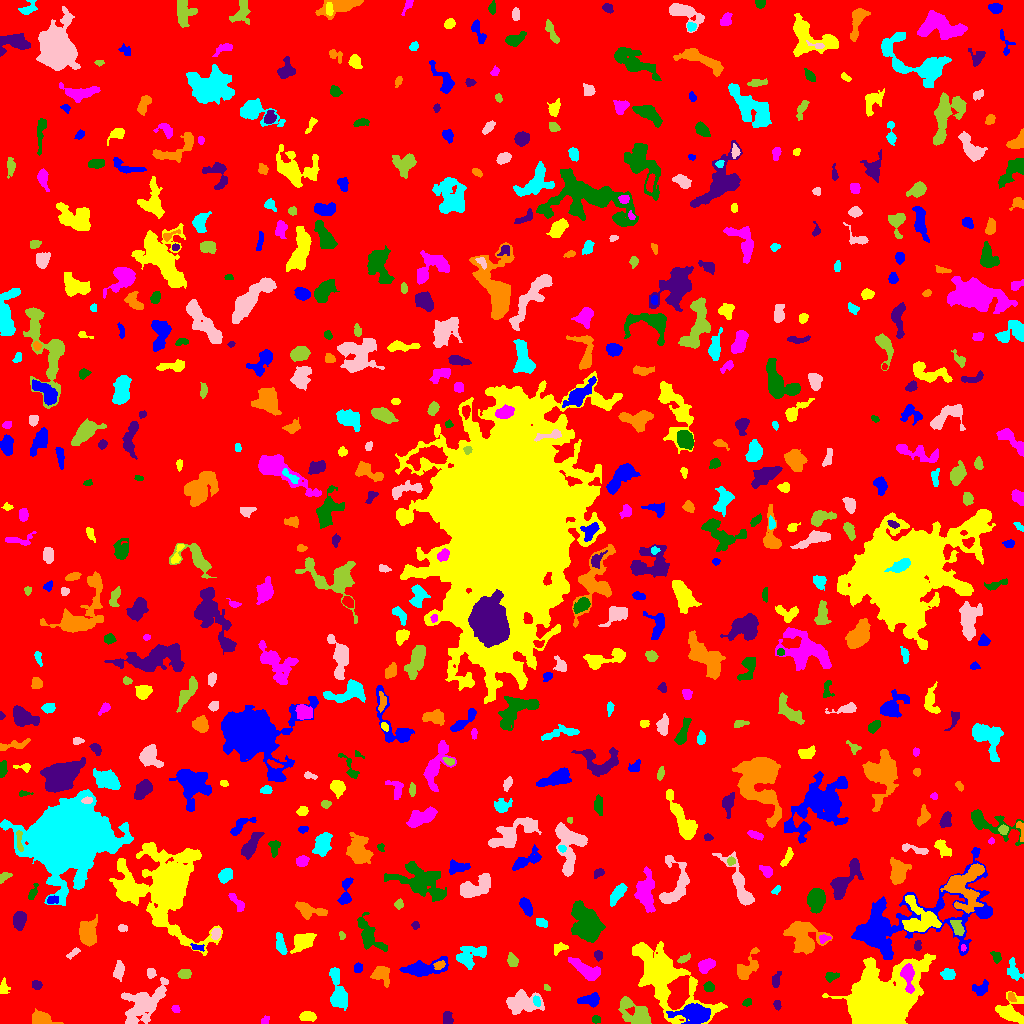

Data behind this chart, as committed beside it:
ID, X, Y, A, B, theta, total_flux, mu_max, mu_median, mu_mean, R_fwhm, R_e, R10, R90, x_start, x_end, y_start, y_end, area, greylevel
0, 513, 513.2, 298.2, 292.7, -0.2824, 1737011, 12.0, 2.0, 2.127, 109.3, 237.4, 89.75, 386.3, 0, 1023, 0, 1023, 816627, 2.127
1, 693.8, 10.23, 7.667, 4.002, -0.05262, 3837, 22.0, 5.0, 6.84, 6.457, 6.18, 2.394, 10.97, 666, 710, 0, 20, 561, 14.84
2, 307.8, 7.414, 3.533, 2.211, -0.005181, 423.0, 7.0, 3.0, 2.82, 4.334, 3.568, 1.382, 5.528, 299, 316, 2, 12, 150, 7.82
3, 264.5, 2.656, 2.271, 1.575, 0.9473, 96.0, 4.0, 1.0, 1.548, 2.932, 2.185, 0.7979, 3.656, 261, 269, 0, 8, 62, 10.55
4, 595.7, 4.216, 2.167, 1.711, -0.03911, 139.0, 4.0, 2.0, 2.106, 3.742, 2.523, 0.9772, 3.785, 592, 600, 0, 8, 66, 8.106
5, 447.1, 4.674, 3.217, 2.13, -1.414, 380.0, 7.0, 3.0, 3.115, 3.989, 3.192, 1.262, 5.015, 443, 453, 0, 12, 122, 8.115
6, 40.49, 4.574, 4.569, 2.971, -0.1654, 1625, 16.0, 5.0, 6.423, 5.642, 4.442, 1.784, 7.047, 32, 63, 0, 15, 253, 11.42
7, 337.5, 30.7, 10.94, 3.569, -1.401, 1191, 8.0, 2.0, 2.502, 6.257, 6.05, 2.326, 9.982, 329, 347, 13, 56, 476, 7.502
8, 523.5, 21.7, 8.259, 5.008, -0.06137, 1750, 11.0, 3.0, 3.182, 4.951, 6.482, 2.257, 10.93, 506, 544, 9, 34, 550, 8.182
9, 636.9, 9.99, 9.105, 4.796, -0.6561, 2411, 11.0, 4.0, 4.507, 7.797, 6.794, 2.646, 11.03, 618, 651, 0, 27, 535, 8.507
10, 951.9, 7.459, 7.785, 4.394, 0.05363, 2972, 14.0, 5.0, 5.737, 7.527, 6.91, 2.706, 11.1, 938, 973, 0, 17, 518, 9.737
11, 591.2, 23.31, 4.539, 2.619, 0.05879, 718.0, 12.0, 3.0, 3.294, 3.478, 3.909, 1.382, 6.699, 577, 599, 16, 31, 218, 8.294
12, 1010, 11.81, 7.467, 6.274, -0.4723, 1678, 10.0, 3.0, 3.822, 6.628, 6.308, 2.326, 10.2, 995, 1023, 0, 32, 439, 7.822
13, 175.3, 14.47, 1.88, 1.588, -0.7079, 120.0, 6.0, 2.0, 2.0, 2.523, 2.185, 0.7979, 3.478, 171, 180, 11, 18, 60, 8.0
14, 747, 21.02, 2.332, 1.728, 0.3778, 175.0, 5.0, 3.0, 2.652, 3.338, 2.585, 0.9772, 3.949, 742, 751, 17, 25, 66, 9.652
15, 777, 18.62, 2.372, 1.635, -1.359, 143.0, 4.0, 2.0, 2.134, 3.785, 2.523, 0.9772, 3.909, 773, 781, 13, 23, 67, 8.134
16, 1011, 26.28, 2.53, 1.765, -1.061, 144.0, 4.0, 2.0, 2.057, 3.949, 2.585, 0.9772, 3.909, 1008, 1016, 22, 31, 70, 9.057
17, 536.5, 22.71, 2.612, 1.638, -1.156, 222.0, 7.0, 3.0, 3.0, 2.932, 2.646, 0.9772, 4.107, 533, 540, 17, 28, 74, 13.0
18, 143.1, 19.61, 13.51, 7.055, 0.7446, 3669, 11.0, 3.0, 3.822, 7.777, 9.441, 3.478, 15.25, 121, 168, 0, 46, 960, 7.822
19, 546.5, 36.01, 1.896, 1.344, -0.6973, 79.0, 3.0, 2.0, 1.927, 2.932, 2.034, 0.7979, 3.192, 544, 550, 33, 39, 41, 6.927
20, 424.2, 27.29, 4.31, 3.024, -0.746, 901.0, 9.0, 3.0, 3.648, 5.232, 4.618, 1.784, 7.269, 416, 432, 19, 38, 247, 8.648
21, 981.4, 35.13, 4.554, 2.976, 0.5659, 196.0, 3.0, 1.0, 1.146, 4.26, 3.827, 1.493, 6.05, 972, 988, 28, 44, 171, 8.146
22, 3.675, 36.35, 3.277, 1.973, -1.495, 271.0, 8.0, 2.0, 2.398, 2.706, 2.764, 0.9772, 5.046, 0, 10, 30, 46, 113, 7.398
23, 907.6, 48.66, 6.942, 2.782, -1.458, 1256, 13.0, 4.0, 4.601, 4.853, 4.583, 1.784, 7.464, 900, 914, 30, 60, 273, 20.6
24, 708.8, 36.49, 2.48, 2.219, -0.2967, 264.0, 5.0, 3.0, 2.667, 4.146, 3.038, 1.262, 4.72, 703, 714, 32, 42, 99, 8.667
25, 36.65, 38.41, 2.348, 2.035, -0.3203, 296.0, 7.0, 3.0, 3.402, 3.656, 2.821, 1.128, 4.37, 32, 42, 34, 43, 87, 11.4
26, 381.8, 48.55, 5.289, 4.197, -0.8994, 784.0, 6.0, 3.0, 3.062, 7.114, 5.262, 2.034, 8.058, 370, 389, 36, 57, 256, 7.062
27, 1013, 53.2, 5.061, 2.694, -1.271, 321.0, 5.0, 1.0, 1.613, 3.613, 4.029, 1.493, 6.58, 1007, 1023, 43, 66, 199, 6.613
28, 151.2, 50.23, 2.622, 2.01, -1.392, 99.0, 3.0, 1.0, 1.151, 2.821, 2.585, 0.9772, 4.297, 147, 156, 45, 55, 86, 7.151
29, 184.4, 49.4, 3.027, 2.172, 0.1625, 407.0, 7.0, 3.0, 3.364, 4.146, 3.29, 1.262, 5.232, 177, 191, 45, 54, 121, 8.364
30, 31.93, 52.99, 6.492, 3.079, -1.242, 822.0, 10.0, 2.0, 3.056, 4.754, 4.146, 1.596, 7.203, 24, 43, 32, 63, 269, 8.056
31, 422.5, 55.24, 11.99, 3.702, 0.1445, 1725, 8.0, 3.0, 3.52, 8.253, 6.979, 2.706, 11.03, 399, 448, 47, 67, 490, 7.52
32, 663.3, 46.91, 23.39, 10.85, -0.8095, 14120, 19.0, 5.0, 6.321, 12.22, 13.97, 5.441, 23.25, 632, 727, 0, 82, 2234, 9.321
33, 705.9, 57.77, 4.072, 2.902, 0.6103, 792.0, 8.0, 4.0, 4.02, 5.89, 4.334, 1.784, 6.723, 698, 715, 50, 65, 197, 9.02
34, 830.7, 47.21, 2.994, 1.777, 0.03424, 191.0, 5.0, 1.5, 1.736, 3.241, 2.821, 1.128, 4.478, 825, 839, 41, 51, 110, 7.736
35, 775.4, 42.3, 2.848, 1.724, -1.434, 166.0, 5.0, 1.0, 1.419, 2.985, 2.821, 0.9772, 4.478, 772, 781, 36, 52, 117, 8.419
36, 439.5, 58.72, 2.989, 1.842, 0.337, 149.0, 3.0, 2.0, 1.693, 3.868, 2.932, 1.128, 4.618, 433, 445, 54, 63, 88, 9.693
37, 948.1, 49.48, 3.15, 2.407, -0.05453, 447.0, 7.0, 3.0, 3.083, 4.029, 3.432, 1.382, 5.585, 940, 955, 44, 55, 145, 8.083
38, 118.9, 53.51, 3.993, 2.149, 1.409, 522.0, 9.0, 3.0, 3.107, 4.029, 3.656, 1.382, 5.809, 113, 124, 42, 63, 168, 8.107
39, 512.4, 63.49, 3.321, 2.088, -1.164, 343.0, 7.0, 2.0, 2.68, 3.523, 3.29, 1.262, 5.232, 507, 518, 57, 71, 128, 7.68
40, 238.3, 22.97, 11.25, 9.588, -1.405, 48101, 124.0, 5.0, 16.88, 8.885, 9.541, 3.656, 20.21, 201, 277, 0, 76, 2849, 20.88
41, 357.2, 55.26, 1.981, 1.893, 0.7299, 180.0, 7.0, 2.0, 2.195, 2.459, 2.326, 0.7979, 3.827, 354, 362, 51, 61, 82, 10.2
42, 880.4, 16.94, 14.66, 11.82, 0.8041, 75354, 117.0, 9.0, 20.75, 11.34, 12.15, 4.618, 24.72, 822, 935, 0, 70, 3632, 24.75
43, 587.4, 52.26, 6.983, 2.954, -0.5243, 1231, 9.0, 3.0, 3.265, 6.257, 5.323, 2.111, 8.538, 568, 600, 43, 66, 377, 8.265
44, 996.4, 66.63, 2.964, 1.939, -1.078, 183.0, 5.0, 2.0, 1.887, 3.038, 2.877, 0.9772, 4.618, 990, 1001, 60, 72, 97, 6.887
45, 598.2, 68.35, 2.388, 2.032, -1.307, 294.0, 6.0, 4.0, 3.675, 4.146, 2.821, 1.128, 4.334, 594, 602, 62, 73, 80, 9.675
46, 745.2, 52.99, 6.982, 3.215, 0.9235, 870.0, 13.0, 1.0, 2.559, 3.568, 4.068, 1.493, 7.569, 737, 759, 44, 76, 340, 8.559
47, 469.7, 67.56, 8.328, 4.767, 0.4456, 1658, 11.0, 3.5, 3.892, 5.232, 6.257, 2.326, 10.16, 456, 486, 54, 77, 426, 7.892
48, 73.17, 70.35, 3.947, 1.468, 0.6699, 237.0, 5.0, 3.0, 2.788, 3.909, 2.985, 1.128, 4.583, 66, 80, 64, 76, 85, 8.788
49, 683.6, 64.44, 3.336, 1.549, 0.5382, 148.0, 5.0, 1.0, 1.663, 2.764, 2.646, 0.9772, 4.406, 677, 690, 60, 71, 89, 7.663
50, 408.7, 79.78, 4.283, 1.949, -0.08006, 242.0, 5.0, 2.0, 1.952, 3.141, 3.385, 1.262, 5.441, 402, 419, 76, 85, 124, 6.952
51, 196.9, 76.06, 3.665, 1.511, -0.2081, 159.0, 4.0, 2.0, 2.065, 4.029, 2.764, 0.9772, 4.297, 190, 204, 72, 80, 77, 10.06
52, 560, 75.7, 3.864, 2.373, 0.3981, 233.0, 4.0, 2.0, 1.975, 5.078, 3.568, 1.262, 5.441, 554, 568, 68, 81, 118, 7.975
53, 963, 75.58, 1.45, 1.12, -1.566, 43.0, 3.0, 1.0, 1.194, 1.954, 1.596, 0.5642, 2.646, 961, 966, 72, 79, 36, 12.19
54, 368.9, 87.71, 9.891, 4.167, -1.026, 917.0, 7.0, 2.0, 2.02, 5.046, 5.614, 2.111, 9.541, 357, 387, 72, 111, 454, 7.02
55, 917.4, 77.83, 2.532, 1.589, 1.556, 149.0, 4.0, 2.0, 2.069, 3.827, 2.585, 0.9772, 3.868, 914, 921, 73, 83, 72, 8.069
56, 803.5, 85.85, 9.791, 7.169, -0.6091, 2583, 9.0, 3.0, 3.303, 8.273, 8.704, 3.338, 13.91, 783, 832, 69, 102, 782, 7.303
57, 280.8, 77.97, 4.936, 1.96, -1.31, 434.0, 6.0, 2.0, 2.411, 5.109, 3.656, 1.493, 5.89, 276, 287, 69, 91, 180, 9.411
58, 215.9, 90.08, 2.945, 2.021, 1.359, 278.0, 6.0, 3.0, 2.78, 4.37, 3.192, 1.262, 4.754, 211, 220, 84, 95, 100, 10.78
59, 341.8, 88.34, 1.525, 1.29, -1.035, 56.0, 4.0, 1.0, 1.143, 2.185, 1.693, 0.5642, 2.877, 339, 345, 84, 92, 49, 10.14
... 575 more rows
